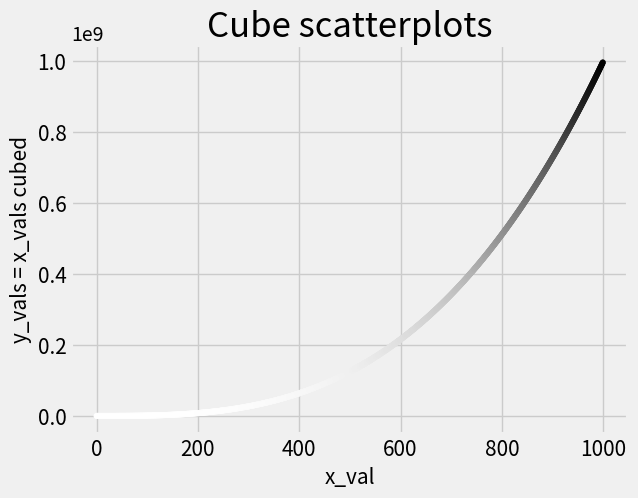

Recreate this plot in Python.
#%%
import matplotlib.pyplot as plt

plt.style.use('fivethirtyeight')

x_val = [x for x in range(1000)]
y_val = [x**3 for x in x_val]

fig, ax = plt.subplots()
ax.scatter(x_val, y_val, c=y_val, cmap=plt.cm.Greys, s=15)

ax.set_title('Cube scatterplots', fontsize = 25)
ax.set_xlabel('x_val', fontsize = 15)
ax.set_ylabel('y_vals = x_vals cubed', fontsize = 15)

ax.tick_params(axis='both', which = 'major', labelsize = 15)

plt.show()

# %%
